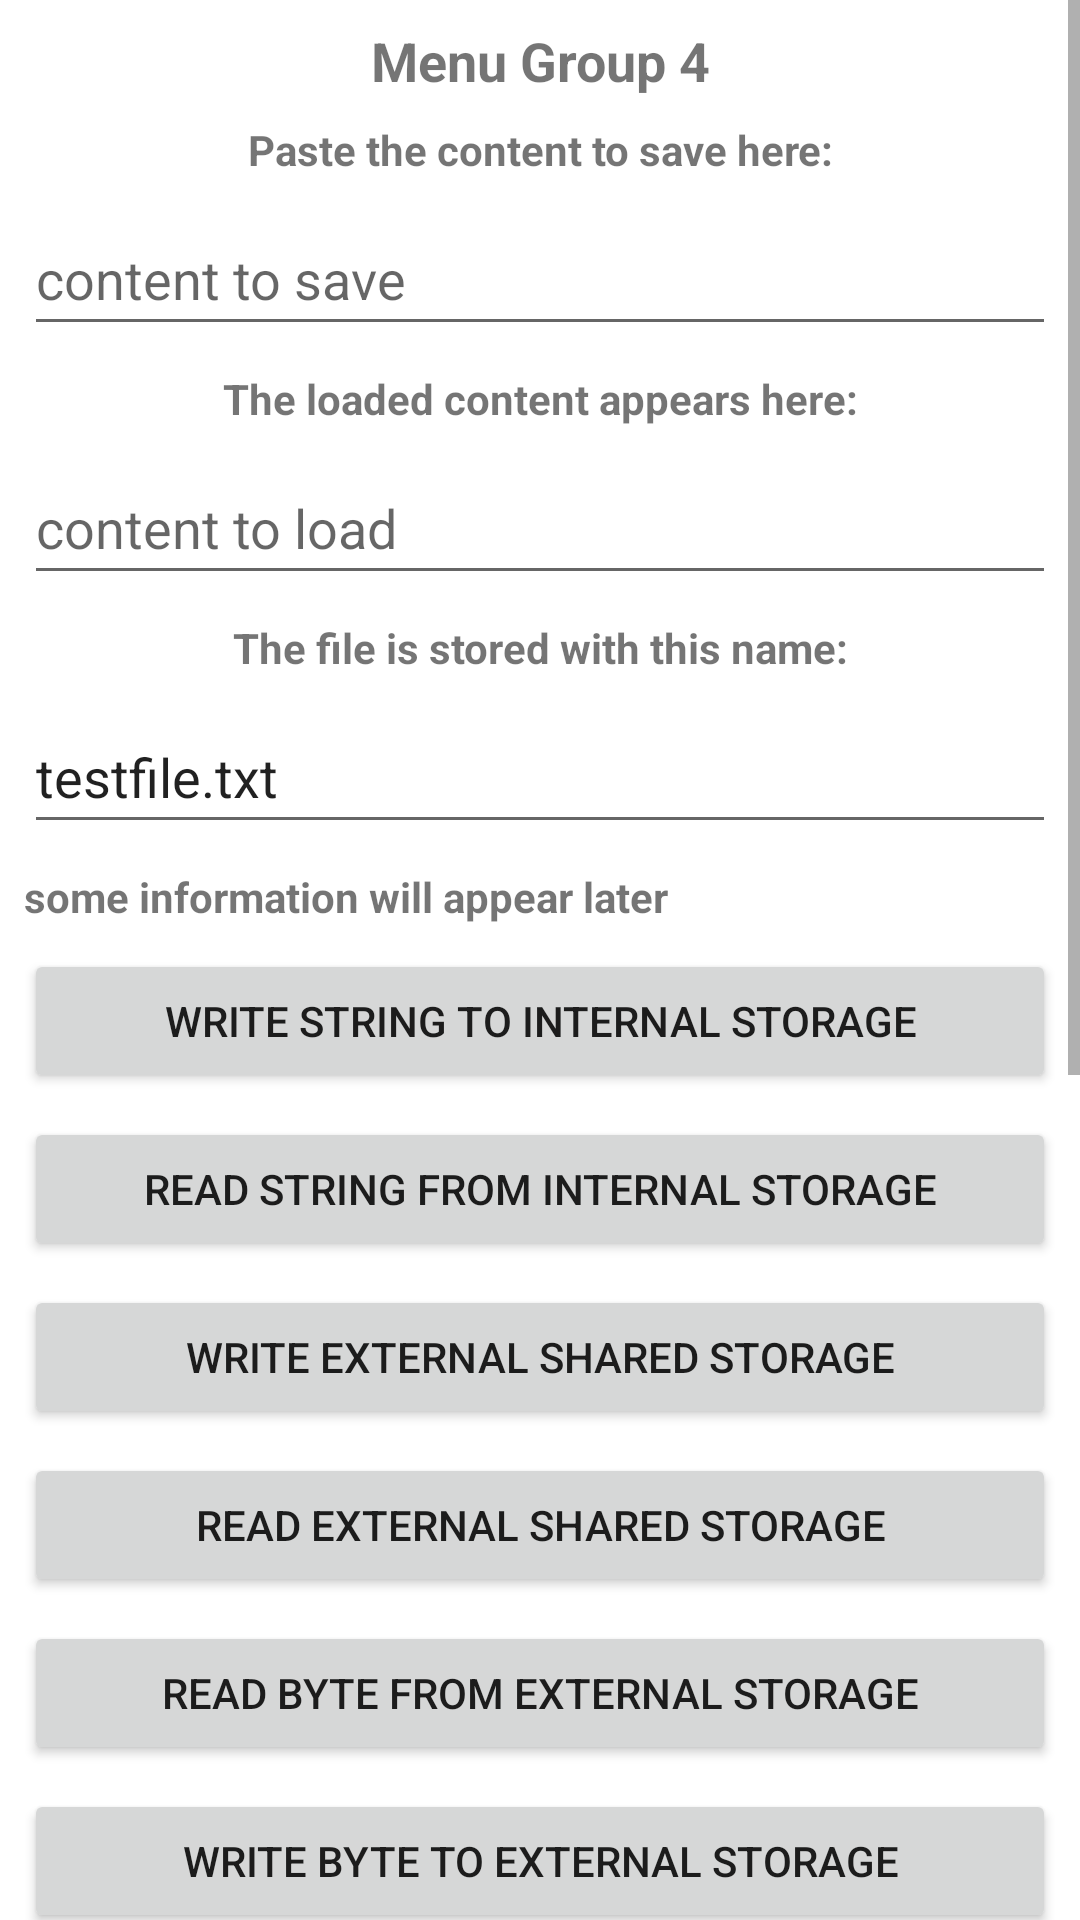

Produce the Android XML layout that renders to this screen, including the resource entries it uses.
<!-- AndroidManifest.xml: application theme Theme.AndroidCommonIntents -->
<!-- res/layout/activity_intent_group04.xml -->
<?xml version="1.0" encoding="utf-8"?>
<ScrollView xmlns:android="http://schemas.android.com/apk/res/android"
    xmlns:app="http://schemas.android.com/apk/res-auto"
    xmlns:tools="http://schemas.android.com/tools"
    android:layout_width="match_parent"
    android:layout_height="match_parent"
    tools:context=".IntentGroup04">

    <LinearLayout
        android:layout_width="match_parent"
        android:layout_height="match_parent"
        android:orientation="vertical">

        <TextView
            android:layout_width="match_parent"
            android:layout_height="wrap_content"
            android:layout_marginStart="8dp"
            android:layout_marginTop="8dp"
            android:layout_marginEnd="8dp"
            android:text="Menu Group 4"
            android:textAlignment="center"
            android:textSize="18sp"
            android:textStyle="bold" />

        <TextView
            android:layout_width="match_parent"
            android:layout_height="wrap_content"
            android:layout_marginStart="8dp"
            android:layout_marginTop="8dp"
            android:layout_marginEnd="8dp"
            android:text="Paste the content to save here:"
            android:textAlignment="center"
            android:textSize="14sp"
            android:textStyle="bold" />

        <EditText
            android:id="@+id/etG04E01"
            android:layout_width="match_parent"
            android:layout_height="wrap_content"
            android:layout_marginStart="8dp"
            android:layout_marginTop="8dp"
            android:layout_marginEnd="8dp"
            android:hint="content to save"
            android:minHeight="48dp"
            android:text="" />

        <TextView
            android:layout_width="match_parent"
            android:layout_height="wrap_content"
            android:layout_marginStart="8dp"
            android:layout_marginTop="8dp"
            android:layout_marginEnd="8dp"
            android:text="The loaded content appears here:"
            android:textAlignment="center"
            android:textSize="14sp"
            android:textStyle="bold" />

        <EditText
            android:id="@+id/etG04E02"
            android:layout_width="match_parent"
            android:layout_height="wrap_content"
            android:layout_marginStart="8dp"
            android:layout_marginTop="8dp"
            android:layout_marginEnd="8dp"
            android:hint="content to load"
            android:minHeight="48dp"
            android:text="" />

        <TextView
            android:layout_width="match_parent"
            android:layout_height="wrap_content"
            android:layout_marginStart="8dp"
            android:layout_marginTop="8dp"
            android:layout_marginEnd="8dp"
            android:text="The file is stored with this name:"
            android:textAlignment="center"
            android:textSize="14sp"
            android:textStyle="bold" />

        <EditText
            android:id="@+id/etG04E03"
            android:layout_width="match_parent"
            android:layout_height="wrap_content"
            android:layout_marginStart="8dp"
            android:layout_marginTop="8dp"
            android:layout_marginEnd="8dp"
            android:hint="filename for writing and reading"
            android:minHeight="48dp"
            android:text="testfile.txt" />

        <TextView
            android:id="@+id/tvG04"
            android:layout_width="match_parent"
            android:layout_height="wrap_content"
            android:layout_marginStart="8dp"
            android:layout_marginTop="8dp"
            android:layout_marginEnd="8dp"
            android:text="some information will appear later"
            android:textStyle="bold" />

        <Button
            android:id="@+id/btnG04B01"
            android:layout_width="match_parent"
            android:layout_height="wrap_content"
            android:layout_marginStart="8dp"
            android:layout_marginTop="8dp"
            android:layout_marginEnd="8dp"
            android:text="write string to internal storage" />

        <Button
            android:id="@+id/btnG04B02"
            android:layout_width="match_parent"
            android:layout_height="wrap_content"
            android:layout_marginStart="8dp"
            android:layout_marginTop="8dp"
            android:layout_marginEnd="8dp"
            android:text="read string from internal storage" />

        <Button
            android:id="@+id/btnG04B03"
            android:layout_width="match_parent"
            android:layout_height="wrap_content"
            android:layout_marginStart="8dp"
            android:layout_marginTop="8dp"
            android:layout_marginEnd="8dp"
            android:text="write external shared storage" />

        <Button
            android:id="@+id/btnG04B04"
            android:layout_width="match_parent"
            android:layout_height="wrap_content"
            android:layout_marginStart="8dp"
            android:layout_marginTop="8dp"
            android:layout_marginEnd="8dp"
            android:text="read external shared storage" />

        <Button
            android:id="@+id/btnG04B07"
            android:layout_width="match_parent"
            android:layout_height="wrap_content"
            android:layout_marginStart="8dp"
            android:layout_marginTop="8dp"
            android:layout_marginEnd="8dp"
            android:text="read byte from external storage" />

        <Button
            android:id="@+id/btnG04B08"
            android:layout_width="match_parent"
            android:layout_height="wrap_content"
            android:layout_marginStart="8dp"
            android:layout_marginTop="8dp"
            android:layout_marginEnd="8dp"
            android:text="write byte to external storage" />

        <Button
            android:id="@+id/btnG04B05"
            android:layout_width="match_parent"
            android:layout_height="wrap_content"
            android:layout_marginStart="8dp"
            android:layout_marginTop="8dp"
            android:layout_marginEnd="8dp"
            android:text="read image from external storage" />

        <ImageView
            android:id="@+id/ivG04B05"
            android:layout_width="match_parent"
            android:layout_height="300dp"
            android:layout_marginStart="8dp"
            android:layout_marginTop="8dp"
            android:layout_marginEnd="8dp" />

        <TextView
            android:layout_width="match_parent"
            android:layout_height="wrap_content"
            android:layout_marginStart="8dp"
            android:layout_marginTop="4dp"
            android:layout_marginEnd="8dp"
            android:text="click on the image to make it black and white"
            android:textAlignment="center"
            android:textSize="14sp"
            android:textStyle="bold" />

        <Button
            android:id="@+id/btnG04B05Crop"
            android:layout_width="match_parent"
            android:layout_height="wrap_content"
            android:layout_marginStart="8dp"
            android:layout_marginTop="8dp"
            android:layout_marginEnd="8dp"
            android:text="crop image" />

        <Button
            android:id="@+id/btnG04B06"
            android:layout_width="match_parent"
            android:layout_height="wrap_content"
            android:layout_marginStart="8dp"
            android:layout_marginTop="8dp"
            android:layout_marginEnd="8dp"
            android:text="write image to external storage" />

    </LinearLayout>
</ScrollView>
<!-- resources referenced by this layout -->
<resources>
  <style name="Theme.AndroidCommonIntents" parent="Theme.MaterialComponents.DayNight.DarkActionBar">
          
          <item name="colorPrimary">@color/blue</item>
          <item name="colorPrimaryVariant">@color/darkblue</item>
          <item name="colorOnPrimary">@color/white</item>
          
          <item name="colorSecondary">@color/teal_200</item>
          <item name="colorSecondaryVariant">@color/teal_700</item>
          <item name="colorOnSecondary">@color/black</item>
          
          <item name="android:statusBarColor" tools:targetApi="l">?attr/colorPrimaryVariant</item>
          
      </style>
  <!-- not gathered from this repository: default colours our renderer supplied (Android Studio template values) -->
  <color name="teal_200">#FF03DAC5</color>
  <color name="teal_700">#FF018786</color>
  <color name="black">#FF000000</color>
  <color name="white">#FFFFFFFF</color>
</resources>
